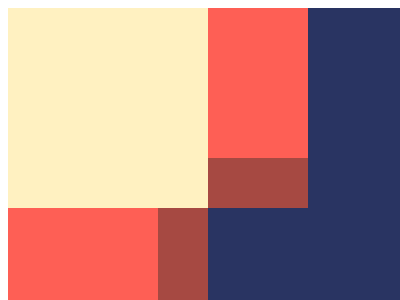

Recreate this image using only HTML and CSS.

<container style="display: block; position: relative; width: 400px; height: 300px; overflow: hidden;">
    <div></div>
    <style>
        /* body {
            margin: 0;
        } */
        div {
            width: 200;
            height: 200;
            background: #FFF1C1;
            box-shadow:
            300px 0 #293462,
            200px 200px #293462,
            150px 150px #A64942,
            0 0 0 100px #FE5F55
        }
    </style>
</container>